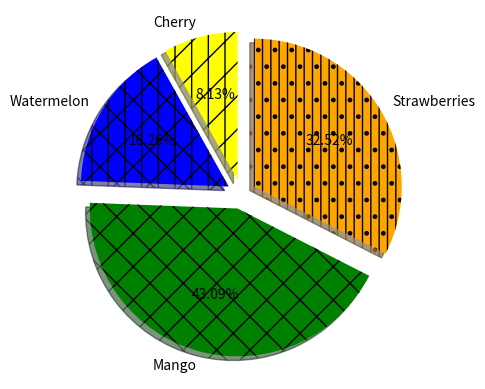

This chart was generated by the following Python code:
import matplotlib.pyplot as plt

values=[10,20,53,40]
fruits=['Cherry','Watermelon','Mango','Strawberries']
explode=[0.1,0.1,0.1,0.1]
colors=['yellow','blue','green','orange']

figure,axes=plt.subplots()
axes.pie(values,explode=explode,labels=fruits,autopct='%.2f%%',shadow=True,startangle=90,hatch=['/|','\|/','\/','|.|'],colors=colors)
plt.show()